5-way image classification set "perovskite_tandem" from GitHub (jyotibrahmanandy/solar-cell-quality-control); label vocabulary: defect halide segregation, defect layer delamination, defect phase degradation, defect pinhole, functional.

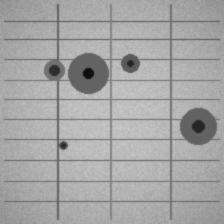
Label: defect pinhole

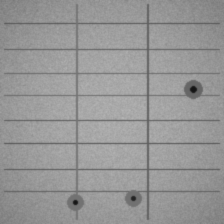
Label: defect pinhole

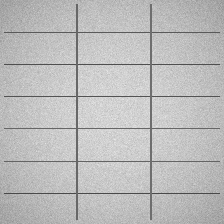
Label: functional

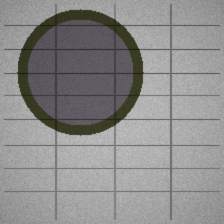
Label: defect phase degradation

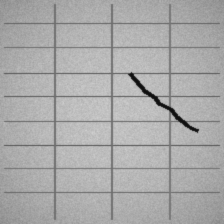
Label: defect layer delamination

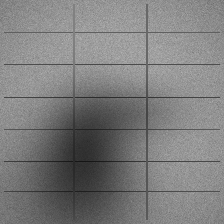
Label: defect halide segregation
